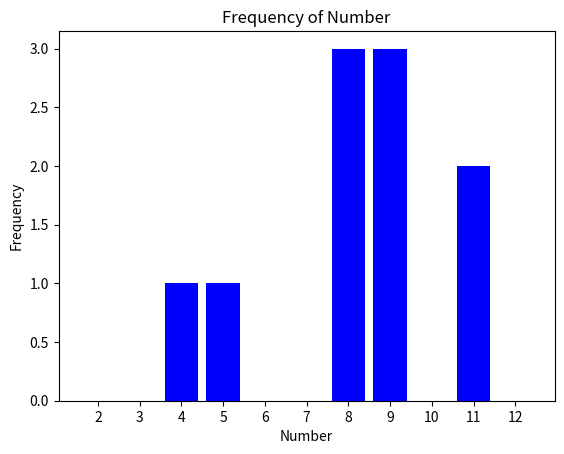

Here is the Python script that generated this plot:
from random import randint
import matplotlib.pyplot as plt

n = 10
result = [0]*11
for i in range(n):
    result[randint(1, 6) + randint(1, 6)-2] += 1

print(result)
label = ['2', '3', '4', '5', '6', '7', '8', '9', '10', '11', '12']

plt.bar(label, result, color='blue')
plt.xlabel('Number')
plt.ylabel('Frequency')
plt.title('Frequency of Number')
plt.show()